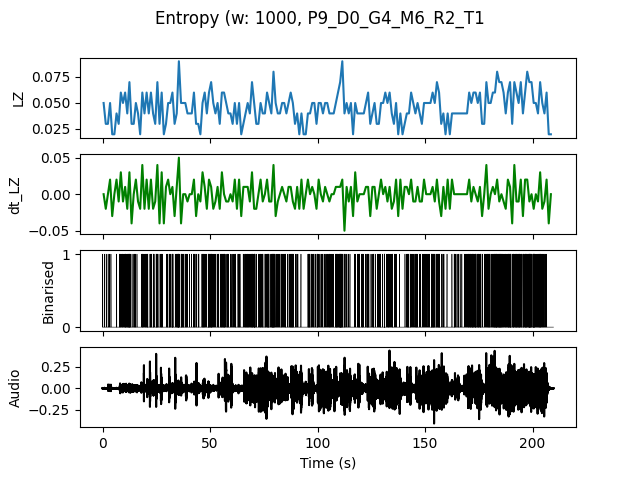

Values plotted in this chart, from the file beside it:
, t0, LZ, dt_LZ, IOI
0.0, 0.0, 0.04983, 0.0, 0.5
1.0, 1.0, 0.0299, -0.01993, 1.0
2.0, 2.0, 0.0299, 0.0, 1.0
3.0, 3.0, 0.04983, 0.01993, 0.5
4.0, 4.0, 0.01993, -0.0299, 0.0
5.0, 5.0, 0.01993, 0.0, 0.0
6.0, 6.0, 0.03986, 0.01993, 0.5
7.0, 7.0, 0.0299, -0.009966, 1.0
8.0, 8.0, 0.05979, 0.0299, 0.3333
9.0, 9.0, 0.04983, -0.009966, 0.3333
10.0, 10.0, 0.05979, 0.009966, 0.2
11.0, 11.0, 0.03986, -0.01993, 0.5
12.0, 12.0, 0.06976, 0.0299, 0.1429
13.0, 13.0, 0.0299, -0.03986, 1.0
14.0, 14.0, 0.0299, 0.0, 0.5
15.0, 15.0, 0.04983, 0.01993, 0.5
16.0, 16.0, 0.03986, -0.009966, 1.0
17.0, 17.0, 0.01993, -0.01993, 0.0
18.0, 18.0, 0.05979, 0.03986, 0.25
19.0, 19.0, 0.03986, -0.01993, 0.5
20.0, 20.0, 0.05979, 0.01993, 0.25
21.0, 21.0, 0.03986, -0.01993, 1.0
22.0, 22.0, 0.05979, 0.01993, 0.25
23.0, 23.0, 0.03986, -0.01993, 0.3333
24.0, 24.0, 0.0299, -0.009966, 1.0
25.0, 25.0, 0.06976, 0.03986, 0.25
26.0, 26.0, 0.0299, -0.03986, 1.0
27.0, 27.0, 0.05979, 0.0299, 0.25
28.0, 28.0, 0.01993, -0.03986, 0.0
29.0, 29.0, 0.0299, 0.009966, 0.5
30.0, 30.0, 0.04983, 0.01993, 0.5
31.0, 31.0, 0.04983, 0.0, 0.3333
32.0, 32.0, 0.05979, 0.009966, 0.25
33.0, 33.0, 0.0299, -0.0299, 1.0
34.0, 34.0, 0.03986, 0.009966, 0.3333
35.0, 35.0, 0.08969, 0.04983, 0.1667
36.0, 36.0, 0.04983, -0.03986, 0.3333
37.0, 37.0, 0.04983, 0.0, 0.3333
38.0, 38.0, 0.04983, 0.0, 0.3333
39.0, 39.0, 0.03986, -0.009966, 1.0
40.0, 40.0, 0.03986, 0.0, 1.0
41.0, 41.0, 0.03986, 0.0, 1.0
42.0, 42.0, 0.05979, 0.01993, 0.3333
43.0, 43.0, 0.0299, -0.0299, 0.5
44.0, 44.0, 0.0299, 0.0, 0.5
45.0, 45.0, 0.01993, -0.009966, 0.0
46.0, 46.0, 0.04983, 0.0299, 0.25
47.0, 47.0, 0.05979, 0.009966, 0.3333
48.0, 48.0, 0.03986, -0.01993, 1.0
49.0, 49.0, 0.05979, 0.01993, 0.2
50.0, 50.0, 0.06976, 0.009966, 0.2
51.0, 51.0, 0.04983, -0.01993, 0.5
52.0, 52.0, 0.03986, -0.009966, 0.5
53.0, 53.0, 0.04983, 0.009966, 0.3333
54.0, 54.0, 0.0299, -0.01993, 1.0
55.0, 55.0, 0.05979, 0.0299, 0.25
56.0, 56.0, 0.05979, 0.0, 0.2
57.0, 57.0, 0.04983, -0.009966, 0.3333
58.0, 58.0, 0.03986, -0.009966, 0.5
59.0, 59.0, 0.03986, 0.0, 0.5
... 149 more rows
